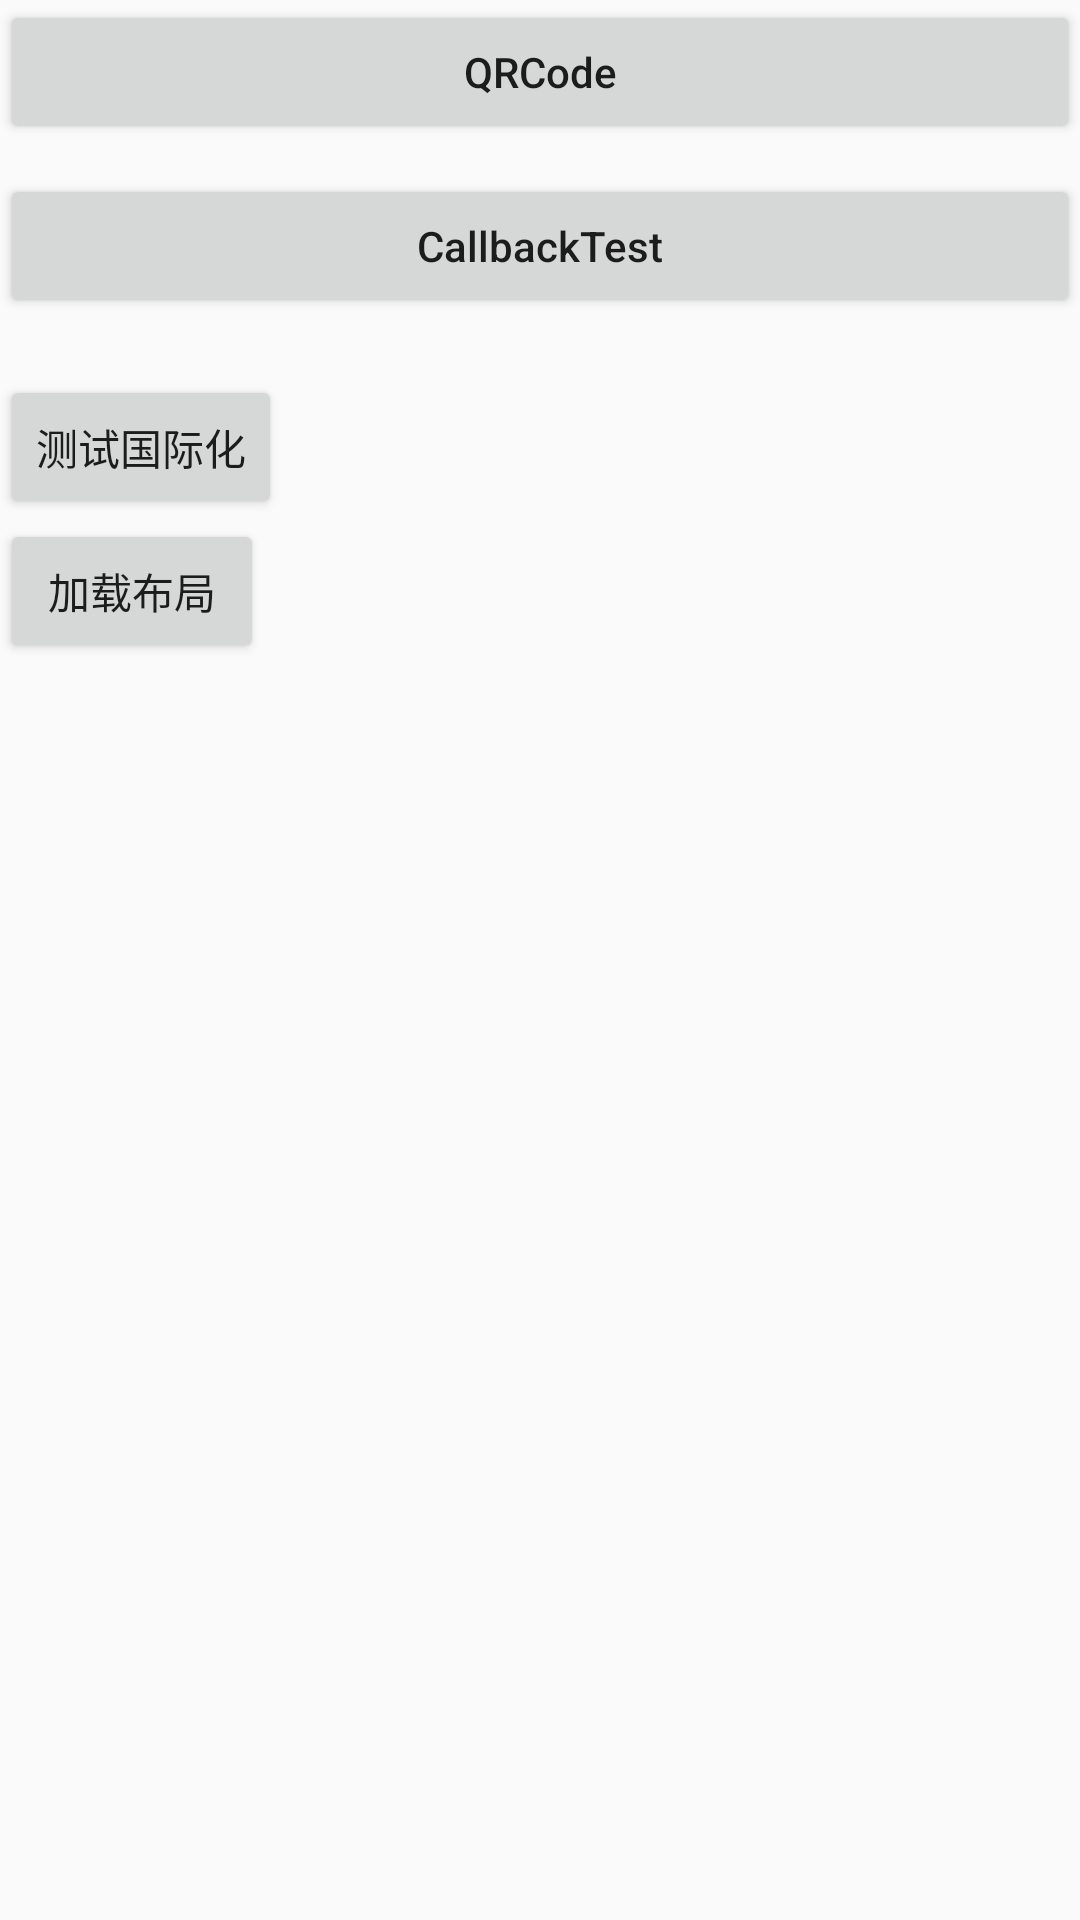

The Android layout XML behind this screen, and the referenced resources:
<!-- AndroidManifest.xml: application theme AppTheme -->
<!-- res/layout/activity_main.xml -->
<?xml version="1.0" encoding="utf-8"?>
<LinearLayout xmlns:android="http://schemas.android.com/apk/res/android"
    xmlns:tools="http://schemas.android.com/tools"
    android:orientation="vertical"
    android:layout_width="match_parent"
    android:layout_height="match_parent"
    tools:context=".MainActivity">


    <Button
        android:id="@+id/btn_qrCode"
        android:layout_width="match_parent"
        android:layout_height="wrap_content"
        android:text="QRCode"
        android:textAllCaps="false"/>

    <Button
        android:id="@+id/btn_callback"
        android:layout_width="match_parent"
        android:layout_height="wrap_content"
        android:text="CallbackTest"
        android:layout_marginTop="10dp"
        android:textAllCaps="false"/>

    <TextView
        android:layout_width="wrap_content"
        android:layout_height="wrap_content"
        android:id="@+id/txt_text"/>

    <Button
        android:layout_width="wrap_content"
        android:layout_height="wrap_content"
        android:id="@+id/btn_checkInternet"
        android:text="@string/hello_blank_fragment"/>

    <ImageView
        android:layout_width="wrap_content"
        android:layout_height="wrap_content"
        android:id="@+id/qrCode"/>

    <WebView
        android:layout_width="match_parent"
        android:layout_height="match_parent"
        android:id="@+id/webView_btn"
        android:visibility="gone"/>

    <Button
        android:layout_width="wrap_content"
        android:layout_height="wrap_content"
        android:id="@+id/layout_test"
        android:text="@string/layout_test"/>

</LinearLayout>
<!-- resources referenced by this layout -->
<resources>
  <string name="hello_blank_fragment">测试国际化</string>
  <string name="layout_test">加载布局</string>
  <style name="AppTheme" parent="Theme.AppCompat.Light.DarkActionBar">
          
          <item name="colorPrimary">@color/colorPrimary</item>
          <item name="colorPrimaryDark">@color/colorPrimaryDark</item>
          <item name="colorAccent">@color/colorAccent</item>
          
      </style>
  
      //透明
  <!-- not gathered from this repository: default colours our renderer supplied (Android Studio template values) -->
  <color name="colorPrimary">#FF6200EE</color>
  <color name="colorPrimaryDark">#FF3700B3</color>
  <color name="colorAccent">#FF03DAC5</color>
</resources>
